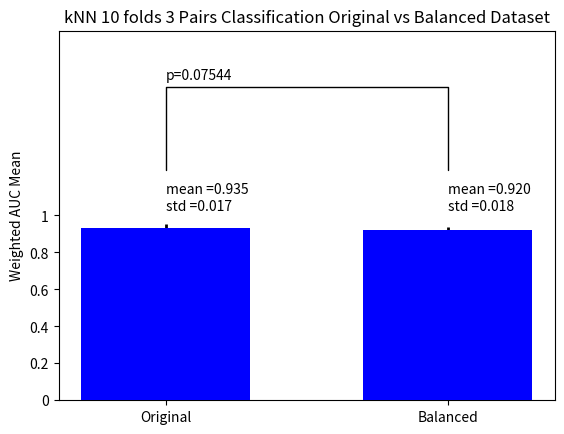

Reproduce this figure in Python.
import scipy.stats as sts
import numpy as np
import matplotlib.pyplot as plt


plt_title = 'kNN 10 folds 3 Pairs Classification Original vs Balanced Dataset'
labels = ('Original', 'Balanced')
first_auc_scores = [
0.927,
0.940,
0.925,
0.925,
0.973,
0.957,
0.922,
0.941,
0.918,
0.921
]

second_auc_scores = [
0.923,
0.929,
0.945,
0.920,
0.915,
0.911,
0.883,
0.911,
0.949,
0.913
]

result = sts.mannwhitneyu(second_auc_scores, first_auc_scores, alternative='two-sided')
p_value = result[1]
print('pvalue =', result[1])

scoreMeans   = (np.mean(first_auc_scores), np.mean(second_auc_scores))
scoreStd     = (np.std(first_auc_scores), np.std(second_auc_scores))
ind  = [1, 2]    # the x locations for the groups
width= 0.6

# Pull the formatting out here
bar_kwargs = {'width':width,'color':'b','linewidth':2,'zorder':5}
err_kwargs = {'zorder':0,'fmt':'none','linewidth':2,'ecolor':'k'}

fig, ax = plt.subplots()
ax.p1 = plt.bar(ind, scoreMeans, **bar_kwargs)
ax.errs = plt.errorbar(ind, scoreMeans, yerr=scoreStd, **err_kwargs)


# Custom function to draw the diff bars

def label_diff(i,j,text,X,Y):
    x = (X[i]+X[j])/2
    y = 0.04*max(Y[i], Y[j])
    dx = abs(X[i]-X[j])

    props = {'connectionstyle':'bar','arrowstyle':'-',\
                 'shrinkA':1,'shrinkB':1.5,'linewidth':1}
    ax.annotate(text, xy=(X[i],y + 1.7), zorder=10)

    # ax.annotate('std =' + str("%.3f" % np.std(first_auc_scores)), xy=(X[i], y + 0.92), zorder=10)
    # ax.annotate('mean =' + str("%.3f" % np.mean(first_auc_scores)), xy=(X[i], y + 1.01), zorder=10)
    ax.annotate('std =' + str("%.3f" % np.std(first_auc_scores)), xy=(X[i], y + 0.99), zorder=10)
    ax.annotate('mean =' + str("%.3f" % np.mean(first_auc_scores)), xy=(X[i], y + 1.08), zorder=10)
    ax.annotate('std =' + str("%.3f" % np.std(second_auc_scores)), xy=(X[j], y + 0.99), zorder=10)
    ax.annotate('mean =' + str("%.3f" % np.mean(second_auc_scores)), xy=(X[j], y + 1.08), zorder=10)
    ax.annotate('', xy=(X[i], y + 1.2), xytext=(X[j], y + 1.2), arrowprops=props)

# Call the function
label_diff(0, 1,'p=' + str('%.5f' % p_value), ind, scoreMeans)

plt.title(plt_title)
plt.ylabel('Weighted AUC Mean')
plt.ylim(ymax=2)
plt.xticks(ind, labels, color='k')
plt.yticks([0, 0.2, 0.4, 0.6, 0.8, 1], [0, 0.2, 0.4, 0.6, 0.8, 1], color='k')
plt.show()
